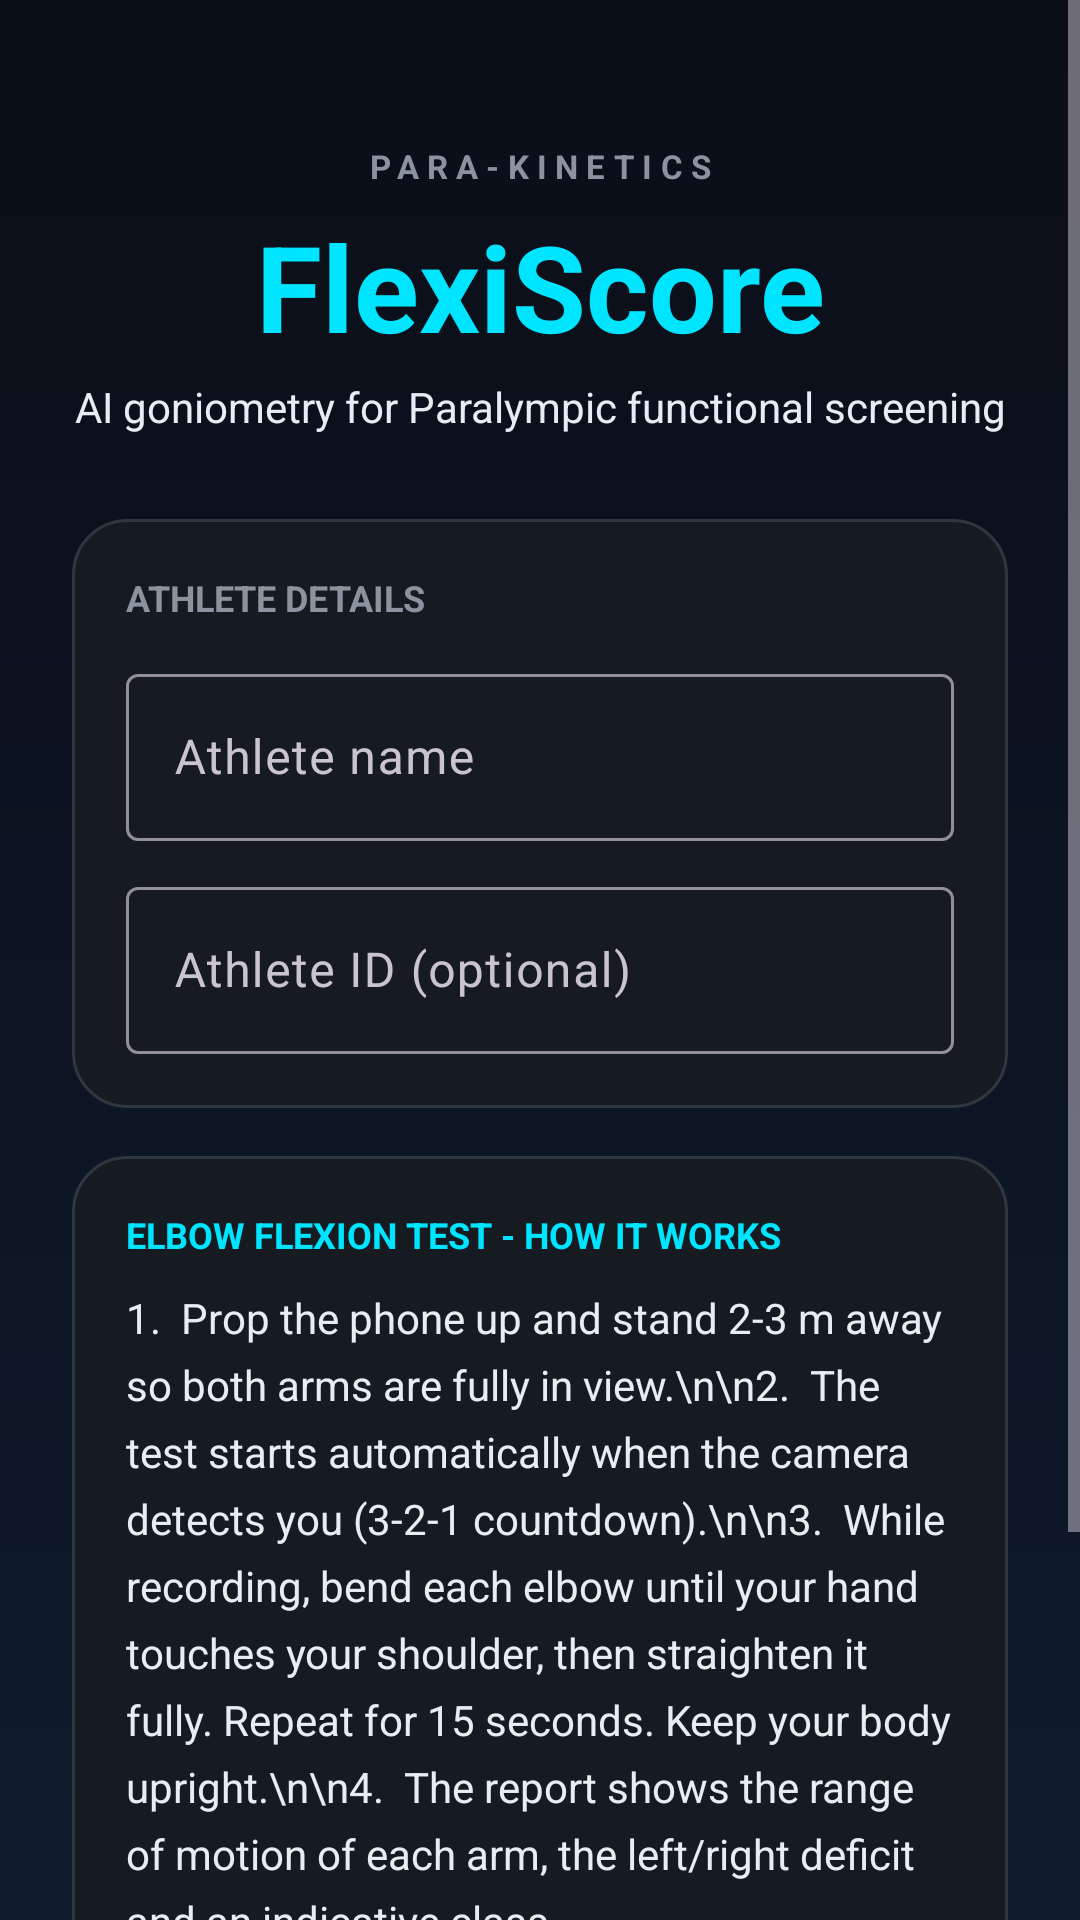

Reconstruct the res/layout file that produces this screen, plus the resources it refers to.
<!-- AndroidManifest.xml: application theme Theme.FlexiScore -->
<!-- res/layout/activity_main.xml -->
<?xml version="1.0" encoding="utf-8"?>
<ScrollView xmlns:android="http://schemas.android.com/apk/res/android"
    xmlns:app="http://schemas.android.com/apk/res-auto"
    xmlns:tools="http://schemas.android.com/tools"
    android:layout_width="match_parent"
    android:layout_height="match_parent"
    android:background="@drawable/bg_gradient"
    android:fillViewport="true"
    tools:context=".ui.Mainactivity">

    <LinearLayout
        android:layout_width="match_parent"
        android:layout_height="wrap_content"
        android:orientation="vertical"
        android:padding="24dp">

        <TextView
            android:layout_width="match_parent"
            android:layout_height="wrap_content"
            android:layout_marginTop="24dp"
            android:gravity="center"
            android:letterSpacing="0.25"
            android:text="PARA-KINETICS"
            android:textColor="@color/fs_text_dim"
            android:textSize="11sp"
            android:textStyle="bold" />

        <TextView
            android:layout_width="match_parent"
            android:layout_height="wrap_content"
            android:layout_marginTop="6dp"
            android:gravity="center"
            android:text="FlexiScore"
            android:textColor="@color/fs_cyan"
            android:textSize="40sp"
            android:textStyle="bold" />

        <TextView
            android:layout_width="match_parent"
            android:layout_height="wrap_content"
            android:layout_marginTop="4dp"
            android:gravity="center"
            android:text="AI goniometry for Paralympic functional screening"
            android:textColor="@color/fs_text"
            android:textSize="14sp" />

        
        <LinearLayout
            android:layout_width="match_parent"
            android:layout_height="wrap_content"
            android:layout_marginTop="28dp"
            android:background="@drawable/bg_card_solid"
            android:orientation="vertical"
            android:padding="18dp">

            <TextView
                android:layout_width="wrap_content"
                android:layout_height="wrap_content"
                android:text="ATHLETE DETAILS"
                android:textColor="@color/fs_text_dim"
                android:textSize="12sp"
                android:textStyle="bold" />

            <com.google.android.material.textfield.TextInputLayout
                style="@style/Widget.Material3.TextInputLayout.OutlinedBox"
                android:layout_width="match_parent"
                android:layout_height="wrap_content"
                android:layout_marginTop="12dp"
                android:hint="Athlete name">

                <com.google.android.material.textfield.TextInputEditText
                    android:id="@+id/etName"
                    android:layout_width="match_parent"
                    android:layout_height="wrap_content"
                    android:inputType="textPersonName|textCapWords"
                    android:maxLines="1" />
            </com.google.android.material.textfield.TextInputLayout>

            <com.google.android.material.textfield.TextInputLayout
                style="@style/Widget.Material3.TextInputLayout.OutlinedBox"
                android:layout_width="match_parent"
                android:layout_height="wrap_content"
                android:layout_marginTop="10dp"
                android:hint="Athlete ID (optional)">

                <com.google.android.material.textfield.TextInputEditText
                    android:id="@+id/etId"
                    android:layout_width="match_parent"
                    android:layout_height="wrap_content"
                    android:inputType="textCapCharacters"
                    android:maxLines="1" />
            </com.google.android.material.textfield.TextInputLayout>
        </LinearLayout>

        
        <LinearLayout
            android:layout_width="match_parent"
            android:layout_height="wrap_content"
            android:layout_marginTop="16dp"
            android:background="@drawable/bg_card_solid"
            android:orientation="vertical"
            android:padding="18dp">

            <TextView
                android:layout_width="wrap_content"
                android:layout_height="wrap_content"
                android:text="ELBOW FLEXION TEST - HOW IT WORKS"
                android:textColor="@color/fs_cyan"
                android:textSize="12sp"
                android:textStyle="bold" />

            <TextView
                android:layout_width="match_parent"
                android:layout_height="wrap_content"
                android:layout_marginTop="10dp"
                android:lineSpacingExtra="6dp"
                android:text="1.  Prop the phone up and stand 2-3 m away so both arms are fully in view.\n\n2.  The test starts automatically when the camera detects you (3-2-1 countdown).\n\n3.  While recording, bend each elbow until your hand touches your shoulder, then straighten it fully. Repeat for 15 seconds. Keep your body upright.\n\n4.  The report shows the range of motion of each arm, the left/right deficit and an indicative class."
                android:textColor="@color/fs_text"
                android:textSize="14sp" />
        </LinearLayout>

        <View
            android:layout_width="match_parent"
            android:layout_height="0dp"
            android:layout_weight="1" />

        <com.google.android.material.button.MaterialButton
            android:id="@+id/btnStart"
            android:layout_width="match_parent"
            android:layout_height="60dp"
            android:layout_marginTop="24dp"
            android:text="START ASSESSMENT"
            android:textColor="@color/fs_bg"
            android:textSize="15sp"
            android:textStyle="bold"
            app:backgroundTint="@color/fs_cyan"
            app:cornerRadius="16dp" />

        <TextView
            android:layout_width="match_parent"
            android:layout_height="wrap_content"
            android:layout_marginTop="12dp"
            android:gravity="center"
            android:text="Runs 100% offline - no data leaves the device"
            android:textColor="@color/fs_text_dim"
            android:textSize="11sp" />
    </LinearLayout>
</ScrollView>
<!-- resources referenced by this layout -->
<resources>
  <color name="fs_bg">#FF0A0E17</color>
  <color name="fs_cyan">#FF00E5FF</color>
  <color name="fs_text">#FFE6EDF3</color>
  <color name="fs_text_dim">#FF8B949E</color>
  <!-- drawable bg_card_solid (drawable) -->
  <?xml version="1.0" encoding="utf-8"?>
  <shape xmlns:android="http://schemas.android.com/apk/res/android"
      android:shape="rectangle">
      <solid android:color="@color/fs_surface" />
      <corners android:radius="18dp" />
      <stroke android:width="1dp" android:color="@color/fs_stroke" />
  </shape>
  <!-- drawable bg_gradient (drawable) -->
  <?xml version="1.0" encoding="utf-8"?>
  <shape xmlns:android="http://schemas.android.com/apk/res/android"
      android:shape="rectangle">
      <gradient
          android:angle="270"
          android:startColor="@color/fs_bg"
          android:endColor="@color/fs_bg_top" />
  </shape>
  <style name="Theme.FlexiScore" parent="Theme.Material3.Dark.NoActionBar">
          <item name="colorPrimary">@color/fs_cyan</item>
          <item name="colorOnPrimary">@color/fs_bg</item>
          <item name="colorSecondary">@color/fs_purple</item>
          <item name="colorSurface">@color/fs_surface</item>
          <item name="android:windowBackground">@color/fs_bg</item>
          <item name="android:statusBarColor">@color/fs_bg</item>
          <item name="android:navigationBarColor">@color/fs_bg</item>
      </style>
  <color name="fs_surface">#FF161B22</color>
  <color name="fs_stroke">#FF30363D</color>
  <color name="fs_bg_top">#FF0F1B2D</color>
  <color name="fs_purple">#FFE040FB</color>
</resources>
